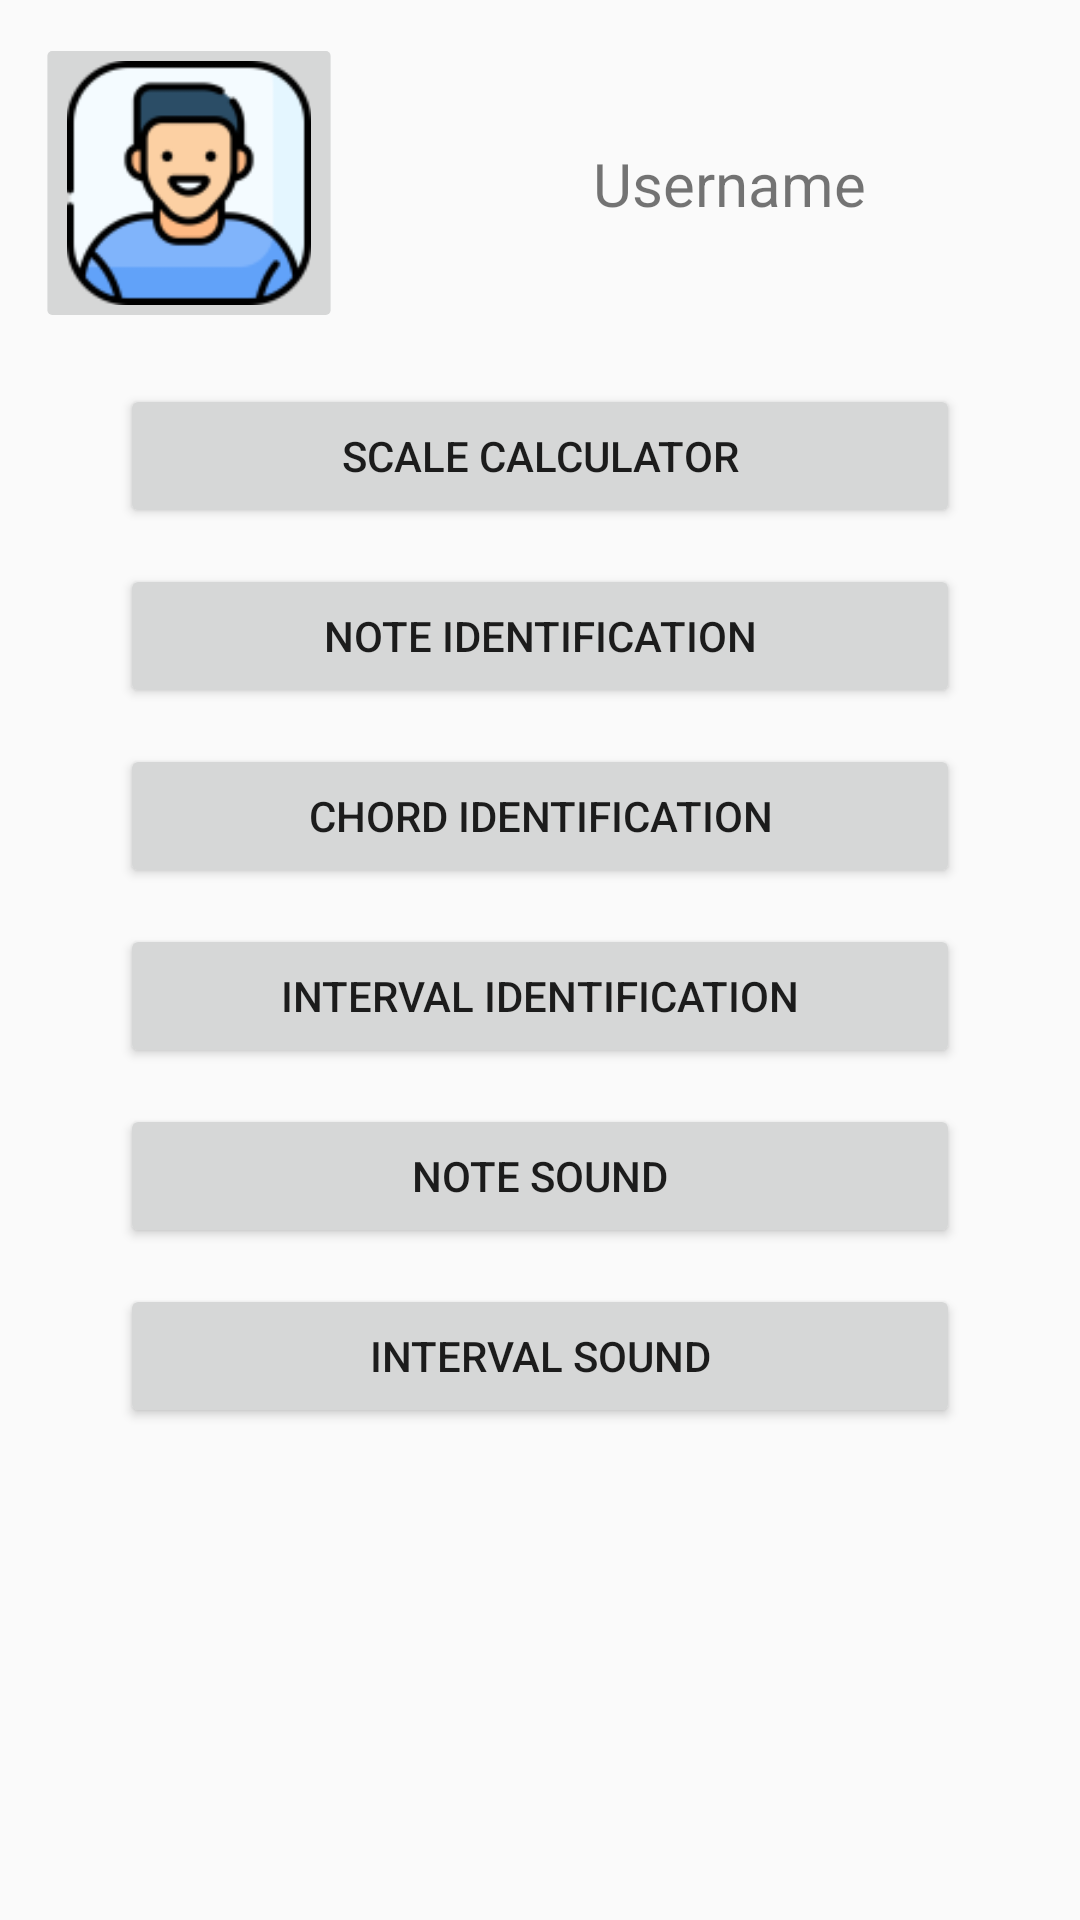

Reconstruct the res/layout file that produces this screen, plus the resources it refers to.
<!-- AndroidManifest.xml: application theme Theme.AppCompat.Light.NoActionBar -->
<!-- res/layout/activity_menu.xml -->
<?xml version="1.0" encoding="utf-8"?>
<androidx.constraintlayout.widget.ConstraintLayout xmlns:android="http://schemas.android.com/apk/res/android"
    android:layout_width="match_parent"
    android:layout_height="match_parent"
    xmlns:app="http://schemas.android.com/apk/res-auto">

    <androidx.constraintlayout.widget.ConstraintLayout
    android:id="@+id/menu_frame"
    android:layout_width="match_parent"
    android:layout_height="wrap_content"
    app:layout_constraintTop_toTopOf="parent"
    app:layout_constraintBottom_toTopOf="@+id/menu_scrollview">

        <ImageButton
        android:contentDescription="profile button"
        android:id="@+id/menu_imgbutton_profile"
        android:layout_width="wrap_content"
        android:layout_height="wrap_content"
        android:scaleX="0.8" android:scaleY="0.8"
        android:src="@drawable/profile_small"
        app:layout_constraintLeft_toLeftOf="parent"
        app:layout_constraintTop_toTopOf="parent" />

    <TextView
        android:id="@+id/menu_textview_username"
        android:layout_width="wrap_content"
        android:layout_height="wrap_content"
        android:text="Username"
        android:textSize="20sp"
        app:layout_constraintLeft_toRightOf="@+id/menu_imgbutton_profile"
        app:layout_constraintRight_toRightOf="parent"
        app:layout_constraintTop_toTopOf="parent"
        app:layout_constraintBottom_toBottomOf="parent"/>
</androidx.constraintlayout.widget.ConstraintLayout>
    <ScrollView
        android:id="@+id/menu_scrollview"
        android:layout_width="0dp"
        android:layout_height="0dp"
        app:layout_constraintTop_toBottomOf="@+id/menu_frame"
        app:layout_constraintBottom_toBottomOf="parent"
        app:layout_constraintRight_toRightOf="parent"
        app:layout_constraintLeft_toLeftOf="parent"
        android:layout_marginRight="40dp"
        android:layout_marginLeft="40dp">

        <LinearLayout
            android:layout_width="match_parent"
            android:layout_height="match_parent"
            android:orientation="vertical">

            <Button
                android:padding="10dp"
                android:id="@+id/menu_button_scalecalculator"
                android:text="Scale Calculator"
                android:layout_width="match_parent"
                android:layout_height="wrap_content"
                android:textSize="14sp"
                android:layout_marginBottom="6dp"
                android:layout_marginTop="6dp"/>

            <Button
                android:padding="10dp"
                android:id="@+id/menu_button_noteid"
                android:text="Note identification"
                android:layout_width="match_parent"
                android:layout_height="wrap_content"
                android:textSize="14sp"
                android:layout_marginBottom="6dp"
                android:layout_marginTop="6dp"/>
            <Button
                android:padding="10dp"
                android:id="@+id/menu_button_chordid"
                android:text="Chord identification"
                android:layout_width="match_parent"
                android:layout_height="wrap_content"
                android:textSize="14sp"
                android:layout_marginBottom="6dp"
                android:layout_marginTop="6dp"/>
            <Button
                android:padding="10dp"
                android:id="@+id/menu_button_intervalid"
                android:text="Interval identification"
                android:layout_width="match_parent"
                android:layout_height="wrap_content"
                android:textSize="14sp"
                android:layout_marginBottom="6dp"
                android:layout_marginTop="6dp"/>
            <Button
                android:padding="10dp"
                android:id="@+id/menu_button_notesound"
                android:text="Note Sound"
                android:layout_width="match_parent"
                android:layout_height="wrap_content"
                android:textSize="14sp"
                android:layout_marginBottom="6dp"
                android:layout_marginTop="6dp"/>
            <Button
                android:padding="10dp"
                android:id="@+id/menu_button_intervalsound"
                android:text="Interval Sound"
                android:layout_width="match_parent"
                android:layout_height="wrap_content"
                android:textSize="14sp"
                android:layout_marginBottom="6dp"
                android:layout_marginTop="6dp"/>
        </LinearLayout>
    </ScrollView>

</androidx.constraintlayout.widget.ConstraintLayout>
<!-- resources referenced by this layout -->
<resources>
  <!-- drawable profile_small: png bitmap (drawable, 7134 bytes) -->
</resources>
